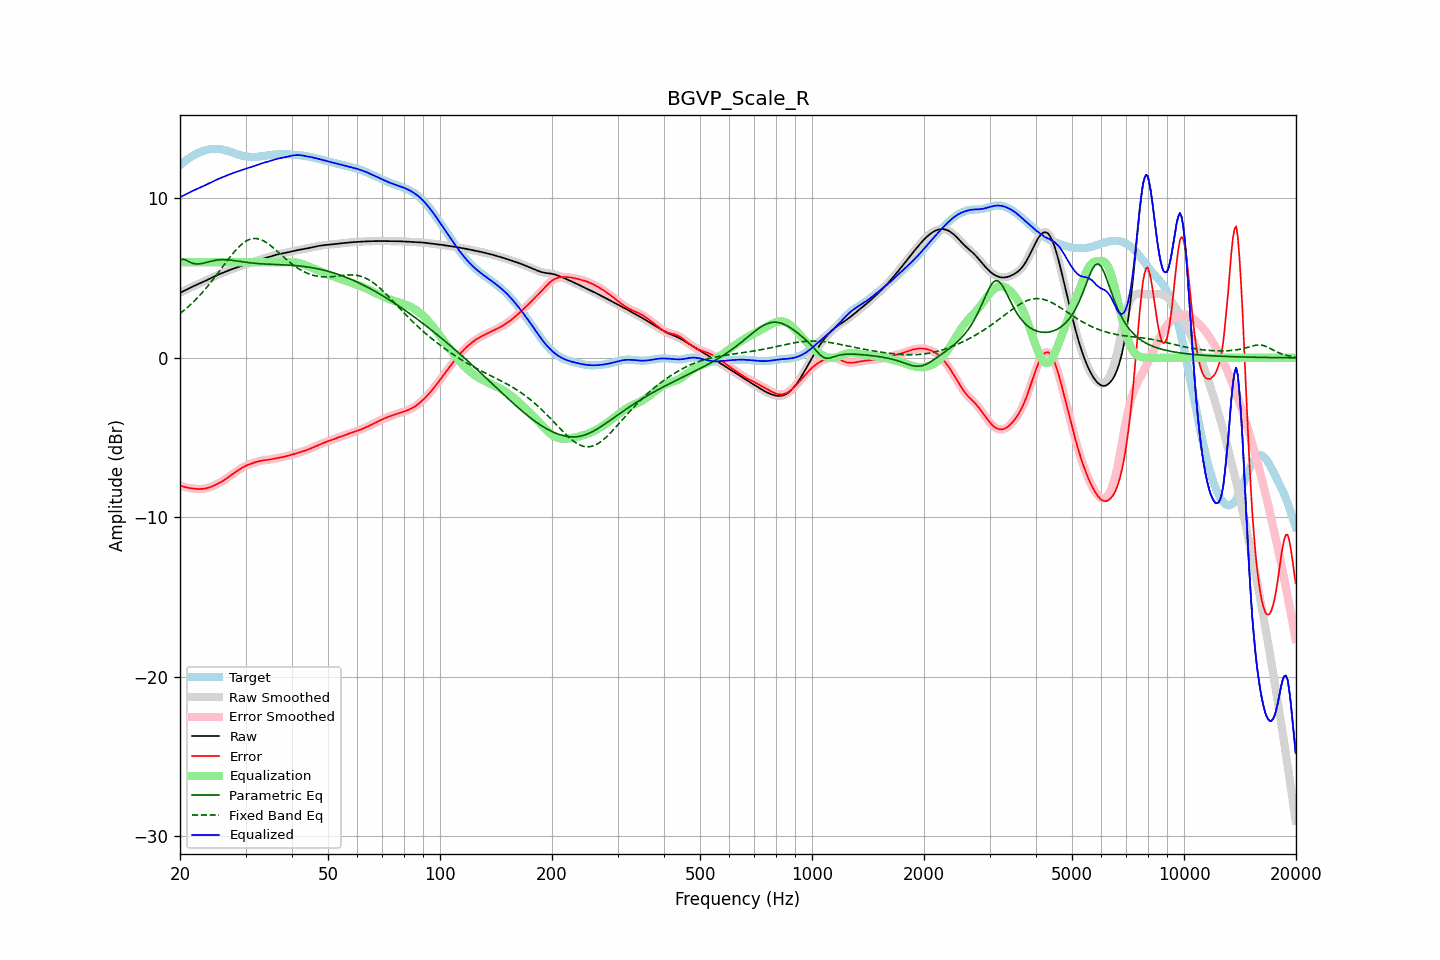

Data behind this chart, as committed beside it:
frequency, raw, error, smoothed, error_smoothed, equalization, parametric_eq, fixed_band_eq, equalized_raw, equalized_smoothed, target
20.00, 4.07, -8.01, 4.07, -8.01, 6.00, 6.13, 2.78, 10.07, 10.07, 12.09
20.20, 4.12, -8.05, 4.12, -8.05, 6.00, 6.16, 2.86, 10.12, 10.12, 12.17
20.40, 4.17, -8.07, 4.17, -8.07, 6.00, 6.19, 2.94, 10.17, 10.17, 12.25
20.61, 4.23, -8.10, 4.23, -8.10, 6.00, 6.15, 3.02, 10.23, 10.23, 12.33
20.81, 4.28, -8.13, 4.28, -8.13, 6.00, 6.12, 3.10, 10.28, 10.28, 12.40
21.02, 4.33, -8.15, 4.33, -8.15, 6.00, 6.06, 3.19, 10.33, 10.33, 12.47
21.23, 4.38, -8.17, 4.38, -8.17, 6.00, 6.01, 3.28, 10.38, 10.38, 12.54
21.44, 4.43, -8.18, 4.43, -8.18, 6.00, 5.96, 3.38, 10.43, 10.43, 12.61
21.66, 4.48, -8.20, 4.48, -8.20, 6.00, 5.92, 3.47, 10.48, 10.48, 12.67
21.87, 4.52, -8.21, 4.52, -8.21, 6.00, 5.90, 3.57, 10.52, 10.52, 12.73
22.09, 4.57, -8.22, 4.57, -8.22, 6.00, 5.89, 3.68, 10.57, 10.57, 12.78
22.31, 4.61, -8.22, 4.61, -8.22, 6.00, 5.89, 3.78, 10.61, 10.61, 12.83
22.54, 4.66, -8.23, 4.66, -8.23, 6.00, 5.89, 3.89, 10.66, 10.66, 12.88
22.76, 4.70, -8.22, 4.70, -8.22, 6.00, 5.91, 4.00, 10.70, 10.70, 12.92
22.99, 4.74, -8.22, 4.74, -8.22, 6.00, 5.93, 4.11, 10.74, 10.74, 12.96
23.22, 4.79, -8.21, 4.79, -8.21, 6.00, 5.95, 4.23, 10.79, 10.79, 13.00
23.45, 4.84, -8.19, 4.84, -8.19, 6.00, 5.97, 4.34, 10.84, 10.84, 13.03
23.69, 4.89, -8.16, 4.89, -8.16, 6.00, 6.00, 4.46, 10.89, 10.89, 13.05
23.92, 4.94, -8.13, 4.94, -8.13, 6.00, 6.03, 4.59, 10.94, 10.94, 13.07
24.16, 4.99, -8.10, 4.99, -8.10, 6.00, 6.05, 4.71, 10.99, 10.99, 13.09
24.40, 5.04, -8.06, 5.04, -8.06, 6.00, 6.08, 4.84, 11.04, 11.04, 13.10
24.65, 5.09, -8.02, 5.09, -8.02, 6.00, 6.10, 4.97, 11.09, 11.09, 13.11
24.89, 5.14, -7.97, 5.14, -7.97, 6.00, 6.12, 5.10, 11.14, 11.14, 13.11
25.14, 5.18, -7.92, 5.18, -7.92, 6.00, 6.13, 5.23, 11.18, 11.18, 13.11
25.39, 5.23, -7.87, 5.23, -7.87, 6.00, 6.14, 5.37, 11.23, 11.23, 13.10
25.65, 5.27, -7.82, 5.27, -7.82, 6.00, 6.15, 5.50, 11.27, 11.27, 13.09
25.91, 5.31, -7.76, 5.31, -7.76, 6.00, 6.16, 5.64, 11.31, 11.31, 13.07
26.16, 5.35, -7.70, 5.35, -7.70, 6.00, 6.16, 5.77, 11.35, 11.35, 13.05
26.43, 5.39, -7.63, 5.39, -7.63, 6.00, 6.15, 5.91, 11.39, 11.39, 13.02
26.69, 5.43, -7.56, 5.43, -7.56, 6.00, 6.15, 6.04, 11.43, 11.43, 12.99
26.96, 5.47, -7.49, 5.47, -7.49, 6.00, 6.14, 6.18, 11.47, 11.47, 12.96
27.23, 5.51, -7.42, 5.51, -7.42, 6.00, 6.13, 6.30, 11.51, 11.51, 12.93
27.50, 5.55, -7.34, 5.55, -7.34, 6.00, 6.12, 6.43, 11.55, 11.55, 12.89
27.77, 5.59, -7.27, 5.59, -7.27, 6.00, 6.11, 6.56, 11.59, 11.59, 12.86
28.05, 5.62, -7.20, 5.62, -7.20, 6.00, 6.09, 6.68, 11.62, 11.62, 12.82
28.33, 5.66, -7.13, 5.66, -7.13, 6.00, 6.08, 6.79, 11.66, 11.66, 12.79
28.62, 5.69, -7.06, 5.69, -7.06, 6.00, 6.06, 6.90, 11.69, 11.69, 12.75
28.90, 5.73, -6.99, 5.73, -6.99, 6.00, 6.05, 7.00, 11.73, 11.73, 12.72
29.19, 5.76, -6.93, 5.76, -6.93, 6.00, 6.03, 7.09, 11.76, 11.76, 12.69
29.48, 5.79, -6.87, 5.79, -6.87, 6.00, 6.02, 7.17, 11.79, 11.79, 12.67
29.78, 5.83, -6.82, 5.83, -6.82, 6.00, 6.00, 7.25, 11.83, 11.83, 12.64
30.08, 5.86, -6.77, 5.86, -6.77, 6.00, 5.99, 7.32, 11.86, 11.86, 12.63
30.38, 5.89, -6.72, 5.89, -6.72, 6.00, 5.98, 7.37, 11.89, 11.89, 12.61
30.68, 5.92, -6.68, 5.92, -6.68, 6.00, 5.97, 7.42, 11.92, 11.92, 12.60
30.99, 5.95, -6.64, 5.95, -6.64, 6.00, 5.95, 7.45, 11.95, 11.95, 12.59
31.30, 5.98, -6.61, 5.99, -6.61, 6.00, 5.94, 7.47, 11.98, 11.99, 12.59
31.61, 6.02, -6.57, 6.02, -6.57, 6.00, 5.93, 7.49, 12.02, 12.02, 12.59
31.93, 6.06, -6.54, 6.06, -6.54, 6.00, 5.92, 7.48, 12.06, 12.06, 12.60
32.24, 6.09, -6.51, 6.09, -6.51, 6.00, 5.91, 7.48, 12.09, 12.09, 12.61
32.57, 6.13, -6.49, 6.13, -6.49, 6.00, 5.91, 7.45, 12.13, 12.13, 12.62
32.89, 6.17, -6.46, 6.17, -6.46, 6.00, 5.90, 7.42, 12.17, 12.17, 12.63
33.22, 6.20, -6.44, 6.20, -6.44, 6.00, 5.89, 7.38, 12.20, 12.20, 12.64
33.55, 6.23, -6.43, 6.23, -6.43, 6.00, 5.89, 7.33, 12.23, 12.23, 12.66
33.89, 6.26, -6.41, 6.26, -6.41, 6.00, 5.88, 7.28, 12.26, 12.26, 12.67
34.23, 6.29, -6.40, 6.29, -6.40, 6.00, 5.88, 7.21, 12.29, 12.29, 12.69
34.57, 6.31, -6.39, 6.31, -6.39, 6.00, 5.87, 7.14, 12.31, 12.31, 12.70
34.92, 6.34, -6.37, 6.34, -6.37, 6.00, 5.87, 7.07, 12.34, 12.34, 12.72
35.27, 6.38, -6.35, 6.38, -6.35, 6.00, 5.86, 6.99, 12.38, 12.38, 12.73
35.62, 6.41, -6.33, 6.41, -6.33, 6.00, 5.86, 6.90, 12.41, 12.41, 12.74
35.97, 6.44, -6.31, 6.44, -6.31, 6.00, 5.86, 6.81, 12.44, 12.44, 12.75
... 635 more rows
